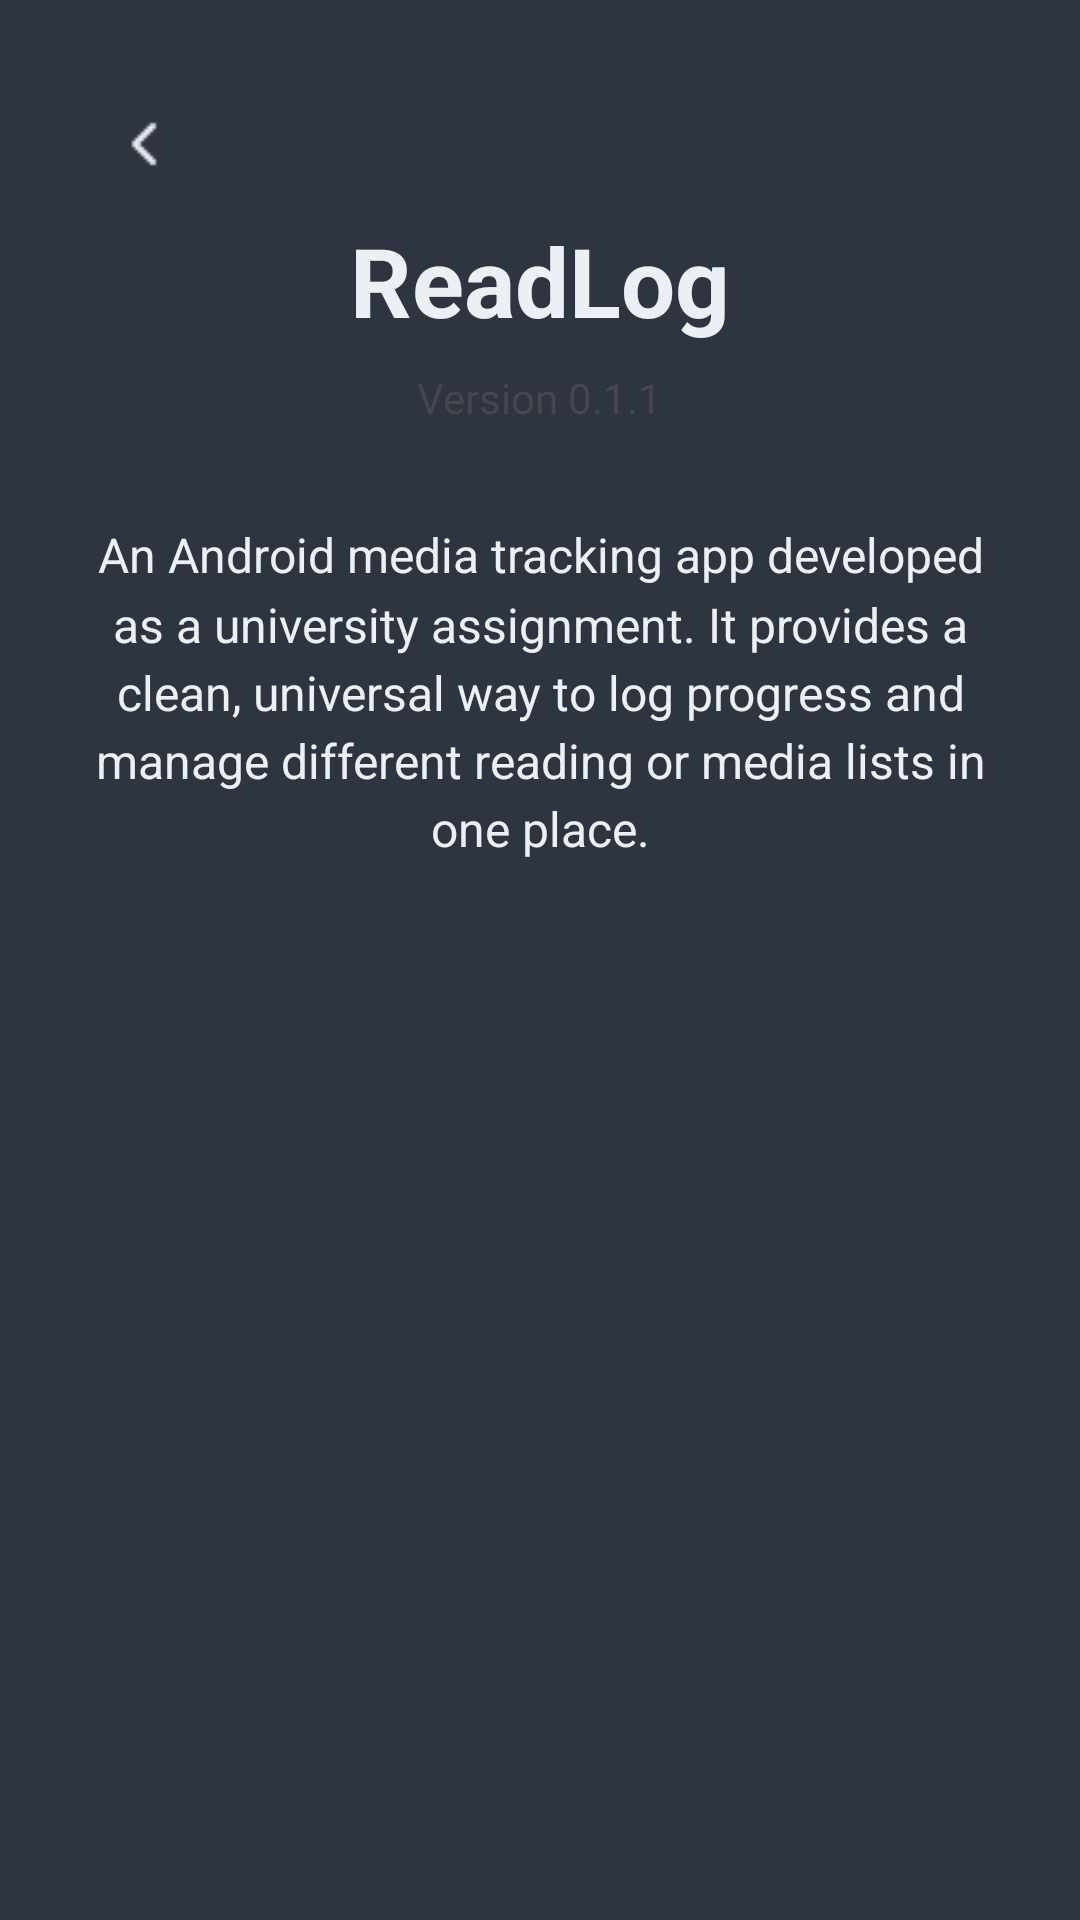

Here is an Android app screen rendered from its layout file. Give the layout XML and the strings, colors and styles it references.
<!-- AndroidManifest.xml: activity theme Theme.ReadLog -->
<!-- res/layout/activity_about.xml -->
<?xml version="1.0" encoding="utf-8"?>
<androidx.constraintlayout.widget.ConstraintLayout xmlns:android="http://schemas.android.com/apk/res/android"
    xmlns:app="http://schemas.android.com/apk/res-auto"
    android:layout_width="match_parent"
    android:layout_height="match_parent"
    android:padding="24dp">

    <ImageButton
        android:id="@+id/btnBack"
        android:layout_width="48dp"
        android:layout_height="48dp"
        android:background="?attr/selectableItemBackgroundBorderless"
        android:contentDescription="@string/go_back"
        android:src="@drawable/chevron_left"
        app:tint="?attr/colorOnSurface"
        app:layout_constraintStart_toStartOf="parent"
        app:layout_constraintTop_toTopOf="parent" />

    <TextView
        android:id="@+id/textAboutTitle"
        android:layout_width="wrap_content"
        android:layout_height="wrap_content"
        android:layout_marginTop="48dp"
        android:text="@string/readlog"
        android:textColor="?attr/colorOnSurface"
        android:textSize="32sp"
        android:textStyle="bold"
        app:layout_constraintEnd_toEndOf="parent"
        app:layout_constraintStart_toStartOf="parent"
        app:layout_constraintTop_toTopOf="parent" />

    <TextView
        android:id="@+id/textAboutVersion"
        android:layout_width="wrap_content"
        android:layout_height="wrap_content"
        android:layout_marginTop="8dp"
        android:text="@string/version_0_1_1"
        android:textColor="?attr/colorOnSurfaceVariant"
        android:textSize="14sp"
        app:layout_constraintEnd_toEndOf="parent"
        app:layout_constraintStart_toStartOf="parent"
        app:layout_constraintTop_toBottomOf="@+id/textAboutTitle" />

    <TextView
        android:id="@+id/textAboutDescription"
        android:layout_width="0dp"
        android:layout_height="wrap_content"
        android:layout_marginTop="32dp"
        android:gravity="center"
        android:lineSpacingMultiplier="1.2"
        android:text="@string/description"
        android:textColor="?attr/colorOnSurface"
        android:textSize="16sp"
        app:layout_constraintEnd_toEndOf="parent"
        app:layout_constraintStart_toStartOf="parent"
        app:layout_constraintTop_toBottomOf="@+id/textAboutVersion" />

</androidx.constraintlayout.widget.ConstraintLayout>
<!-- resources referenced by this layout -->
<resources>
  <!-- drawable chevron_left: png bitmap (drawable, 272 bytes) -->
  <string name="description">An Android media tracking app developed as a university assignment. It provides a clean, universal way to log progress and manage different reading or media lists in one place.</string>
  <string name="go_back">Go back</string>
  <string name="readlog">ReadLog</string>
  <string name="version_0_1_1">Version 0.1.1</string>
  <style name="Theme.ReadLog" parent="Base.Theme.ReadLog" />
  <style name="Base.Theme.ReadLog" parent="Theme.Material3.DayNight.NoActionBar">
      
      
      <item name="android:windowBackground">@color/polar_night1</item>
  
      <item name="colorSecondaryContainer">@color/polar_night2</item>
      <item name="colorSurface">@color/polar_night2</item>
  
      <item name="colorPrimary">@color/frost3</item>
  
      <item name="colorOnSurface">@color/snow_storm3</item>
      <item name="colorOnPrimary">@color/polar_night1</item>
  </style>
  <color name="polar_night1">#2e3440</color>
  <color name="polar_night2">#3b4252</color>
  <color name="frost3">#81a1c1</color>
  <color name="snow_storm3">#eceff4</color>
</resources>
